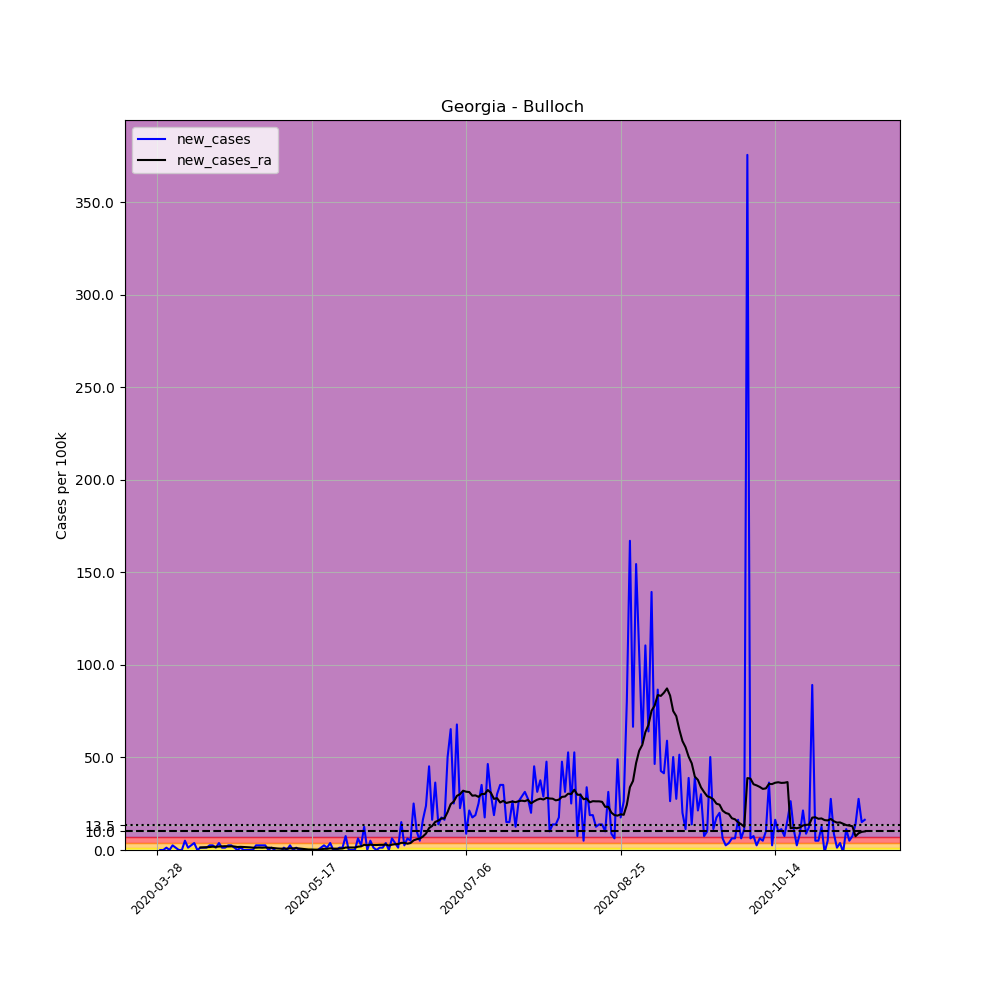

Source data for this figure (header and first rows):
, date, county, state, fips, cases, deaths, COUNTY, STNAME, CTYNAME, POPESTIMATE2019, per_100k, new_cases, new_cases_ra
420102, 2020-03-28, Bulloch, Georgia, 13031, 1, 0, 31, Georgia, Bulloch, 79608, 1.256, , 
420103, 2020-03-29, Bulloch, Georgia, 13031, 1, 0, 31, Georgia, Bulloch, 79608, 1.256, 0.0, 
420104, 2020-03-30, Bulloch, Georgia, 13031, 1, 0, 31, Georgia, Bulloch, 79608, 1.256, 0.0, 
420105, 2020-03-31, Bulloch, Georgia, 13031, 2, 0, 31, Georgia, Bulloch, 79608, 2.512, 1.256, 
420106, 2020-04-01, Bulloch, Georgia, 13031, 2, 0, 31, Georgia, Bulloch, 79608, 2.512, 0.0, 
420107, 2020-04-02, Bulloch, Georgia, 13031, 4, 0, 31, Georgia, Bulloch, 79608, 5.025, 2.512, 
420108, 2020-04-03, Bulloch, Georgia, 13031, 5, 0, 31, Georgia, Bulloch, 79608, 6.281, 1.256, 
420109, 2020-04-04, Bulloch, Georgia, 13031, 5, 0, 31, Georgia, Bulloch, 79608, 6.281, 0.0, 
420110, 2020-04-05, Bulloch, Georgia, 13031, 5, 0, 31, Georgia, Bulloch, 79608, 6.281, 0.0, 
420111, 2020-04-06, Bulloch, Georgia, 13031, 9, 0, 31, Georgia, Bulloch, 79608, 11.31, 5.025, 
420112, 2020-04-07, Bulloch, Georgia, 13031, 10, 0, 31, Georgia, Bulloch, 79608, 12.56, 1.256, 
420113, 2020-04-08, Bulloch, Georgia, 13031, 12, 0, 31, Georgia, Bulloch, 79608, 15.07, 2.512, 
420114, 2020-04-09, Bulloch, Georgia, 13031, 15, 0, 31, Georgia, Bulloch, 79608, 18.84, 3.768, 
420115, 2020-04-10, Bulloch, Georgia, 13031, 15, 0, 31, Georgia, Bulloch, 79608, 18.84, 0.0, 
420116, 2020-04-11, Bulloch, Georgia, 13031, 16, 1, 31, Georgia, Bulloch, 79608, 20.1, 1.256, 1.346
420117, 2020-04-12, Bulloch, Georgia, 13031, 17, 1, 31, Georgia, Bulloch, 79608, 21.35, 1.256, 1.436
420118, 2020-04-13, Bulloch, Georgia, 13031, 18, 1, 31, Georgia, Bulloch, 79608, 22.61, 1.256, 1.525
420119, 2020-04-14, Bulloch, Georgia, 13031, 20, 1, 31, Georgia, Bulloch, 79608, 25.12, 2.512, 1.615
420120, 2020-04-15, Bulloch, Georgia, 13031, 22, 1, 31, Georgia, Bulloch, 79608, 27.64, 2.512, 1.795
420121, 2020-04-16, Bulloch, Georgia, 13031, 23, 1, 31, Georgia, Bulloch, 79608, 28.89, 1.256, 1.705
420122, 2020-04-17, Bulloch, Georgia, 13031, 26, 1, 31, Georgia, Bulloch, 79608, 32.66, 3.768, 1.884
420123, 2020-04-18, Bulloch, Georgia, 13031, 27, 1, 31, Georgia, Bulloch, 79608, 33.92, 1.256, 1.974
420124, 2020-04-19, Bulloch, Georgia, 13031, 28, 1, 31, Georgia, Bulloch, 79608, 35.17, 1.256, 2.064
420125, 2020-04-20, Bulloch, Georgia, 13031, 30, 2, 31, Georgia, Bulloch, 79608, 37.68, 2.512, 1.884
420126, 2020-04-21, Bulloch, Georgia, 13031, 32, 2, 31, Georgia, Bulloch, 79608, 40.2, 2.512, 1.974
420127, 2020-04-22, Bulloch, Georgia, 13031, 33, 2, 31, Georgia, Bulloch, 79608, 41.45, 1.256, 1.884
420128, 2020-04-23, Bulloch, Georgia, 13031, 33, 2, 31, Georgia, Bulloch, 79608, 41.45, 0.0, 1.615
420129, 2020-04-24, Bulloch, Georgia, 13031, 34, 2, 31, Georgia, Bulloch, 79608, 42.71, 1.256, 1.705
420130, 2020-04-25, Bulloch, Georgia, 13031, 34, 2, 31, Georgia, Bulloch, 79608, 42.71, 0.0, 1.615
420131, 2020-04-26, Bulloch, Georgia, 13031, 34, 2, 31, Georgia, Bulloch, 79608, 42.71, 0.0, 1.525
420132, 2020-04-27, Bulloch, Georgia, 13031, 34, 2, 31, Georgia, Bulloch, 79608, 42.71, 0.0, 1.436
420133, 2020-04-28, Bulloch, Georgia, 13031, 34, 2, 31, Georgia, Bulloch, 79608, 42.71, 0.0, 1.256
420134, 2020-04-29, Bulloch, Georgia, 13031, 36, 2, 31, Georgia, Bulloch, 79608, 45.22, 2.512, 1.256
420135, 2020-04-30, Bulloch, Georgia, 13031, 38, 2, 31, Georgia, Bulloch, 79608, 47.73, 2.512, 1.346
420136, 2020-05-01, Bulloch, Georgia, 13031, 40, 2, 31, Georgia, Bulloch, 79608, 50.25, 2.512, 1.256
420137, 2020-05-02, Bulloch, Georgia, 13031, 42, 2, 31, Georgia, Bulloch, 79608, 52.76, 2.512, 1.346
420138, 2020-05-03, Bulloch, Georgia, 13031, 42, 2, 31, Georgia, Bulloch, 79608, 52.76, 0.0, 1.256
420139, 2020-05-04, Bulloch, Georgia, 13031, 43, 2, 31, Georgia, Bulloch, 79608, 54.01, 1.256, 1.166
420140, 2020-05-05, Bulloch, Georgia, 13031, 43, 2, 31, Georgia, Bulloch, 79608, 54.01, 0.0, 0.987
420141, 2020-05-06, Bulloch, Georgia, 13031, 42, 2, 31, Georgia, Bulloch, 79608, 52.76, -1.256, 0.8075
420142, 2020-05-07, Bulloch, Georgia, 13031, 41, 2, 31, Georgia, Bulloch, 79608, 51.5, -1.256, 0.7178
420143, 2020-05-08, Bulloch, Georgia, 13031, 42, 2, 31, Georgia, Bulloch, 79608, 52.76, 1.256, 0.7178
420144, 2020-05-09, Bulloch, Georgia, 13031, 42, 2, 31, Georgia, Bulloch, 79608, 52.76, 0.0, 0.7178
420145, 2020-05-10, Bulloch, Georgia, 13031, 44, 2, 31, Georgia, Bulloch, 79608, 55.27, 2.512, 0.8973
420146, 2020-05-11, Bulloch, Georgia, 13031, 44, 2, 31, Georgia, Bulloch, 79608, 55.27, 0.0, 0.8973
420147, 2020-05-12, Bulloch, Georgia, 13031, 45, 2, 31, Georgia, Bulloch, 79608, 56.53, 1.256, 0.987
420148, 2020-05-13, Bulloch, Georgia, 13031, 45, 2, 31, Georgia, Bulloch, 79608, 56.53, 0.0, 0.8075
420149, 2020-05-14, Bulloch, Georgia, 13031, 45, 2, 31, Georgia, Bulloch, 79608, 56.53, 0.0, 0.6281
420150, 2020-05-15, Bulloch, Georgia, 13031, 45, 2, 31, Georgia, Bulloch, 79608, 56.53, 0.0, 0.4486
420151, 2020-05-16, Bulloch, Georgia, 13031, 45, 2, 31, Georgia, Bulloch, 79608, 56.53, 0.0, 0.2692
420152, 2020-05-17, Bulloch, Georgia, 13031, 45, 2, 31, Georgia, Bulloch, 79608, 56.53, 0.0, 0.2692
420153, 2020-05-18, Bulloch, Georgia, 13031, 45, 2, 31, Georgia, Bulloch, 79608, 56.53, 0.0, 0.1795
420154, 2020-05-19, Bulloch, Georgia, 13031, 45, 2, 31, Georgia, Bulloch, 79608, 56.53, 0.0, 0.1795
420155, 2020-05-20, Bulloch, Georgia, 13031, 46, 2, 31, Georgia, Bulloch, 79608, 57.78, 1.256, 0.3589
420156, 2020-05-21, Bulloch, Georgia, 13031, 48, 2, 31, Georgia, Bulloch, 79608, 60.3, 2.512, 0.6281
420157, 2020-05-22, Bulloch, Georgia, 13031, 49, 2, 31, Georgia, Bulloch, 79608, 61.55, 1.256, 0.6281
420158, 2020-05-23, Bulloch, Georgia, 13031, 52, 2, 31, Georgia, Bulloch, 79608, 65.32, 3.768, 0.8973
420159, 2020-05-24, Bulloch, Georgia, 13031, 52, 2, 31, Georgia, Bulloch, 79608, 65.32, 0.0, 0.7178
420160, 2020-05-25, Bulloch, Georgia, 13031, 52, 2, 31, Georgia, Bulloch, 79608, 65.32, 0.0, 0.7178
420161, 2020-05-26, Bulloch, Georgia, 13031, 53, 2, 31, Georgia, Bulloch, 79608, 66.58, 1.256, 0.7178
... 170 more rows
